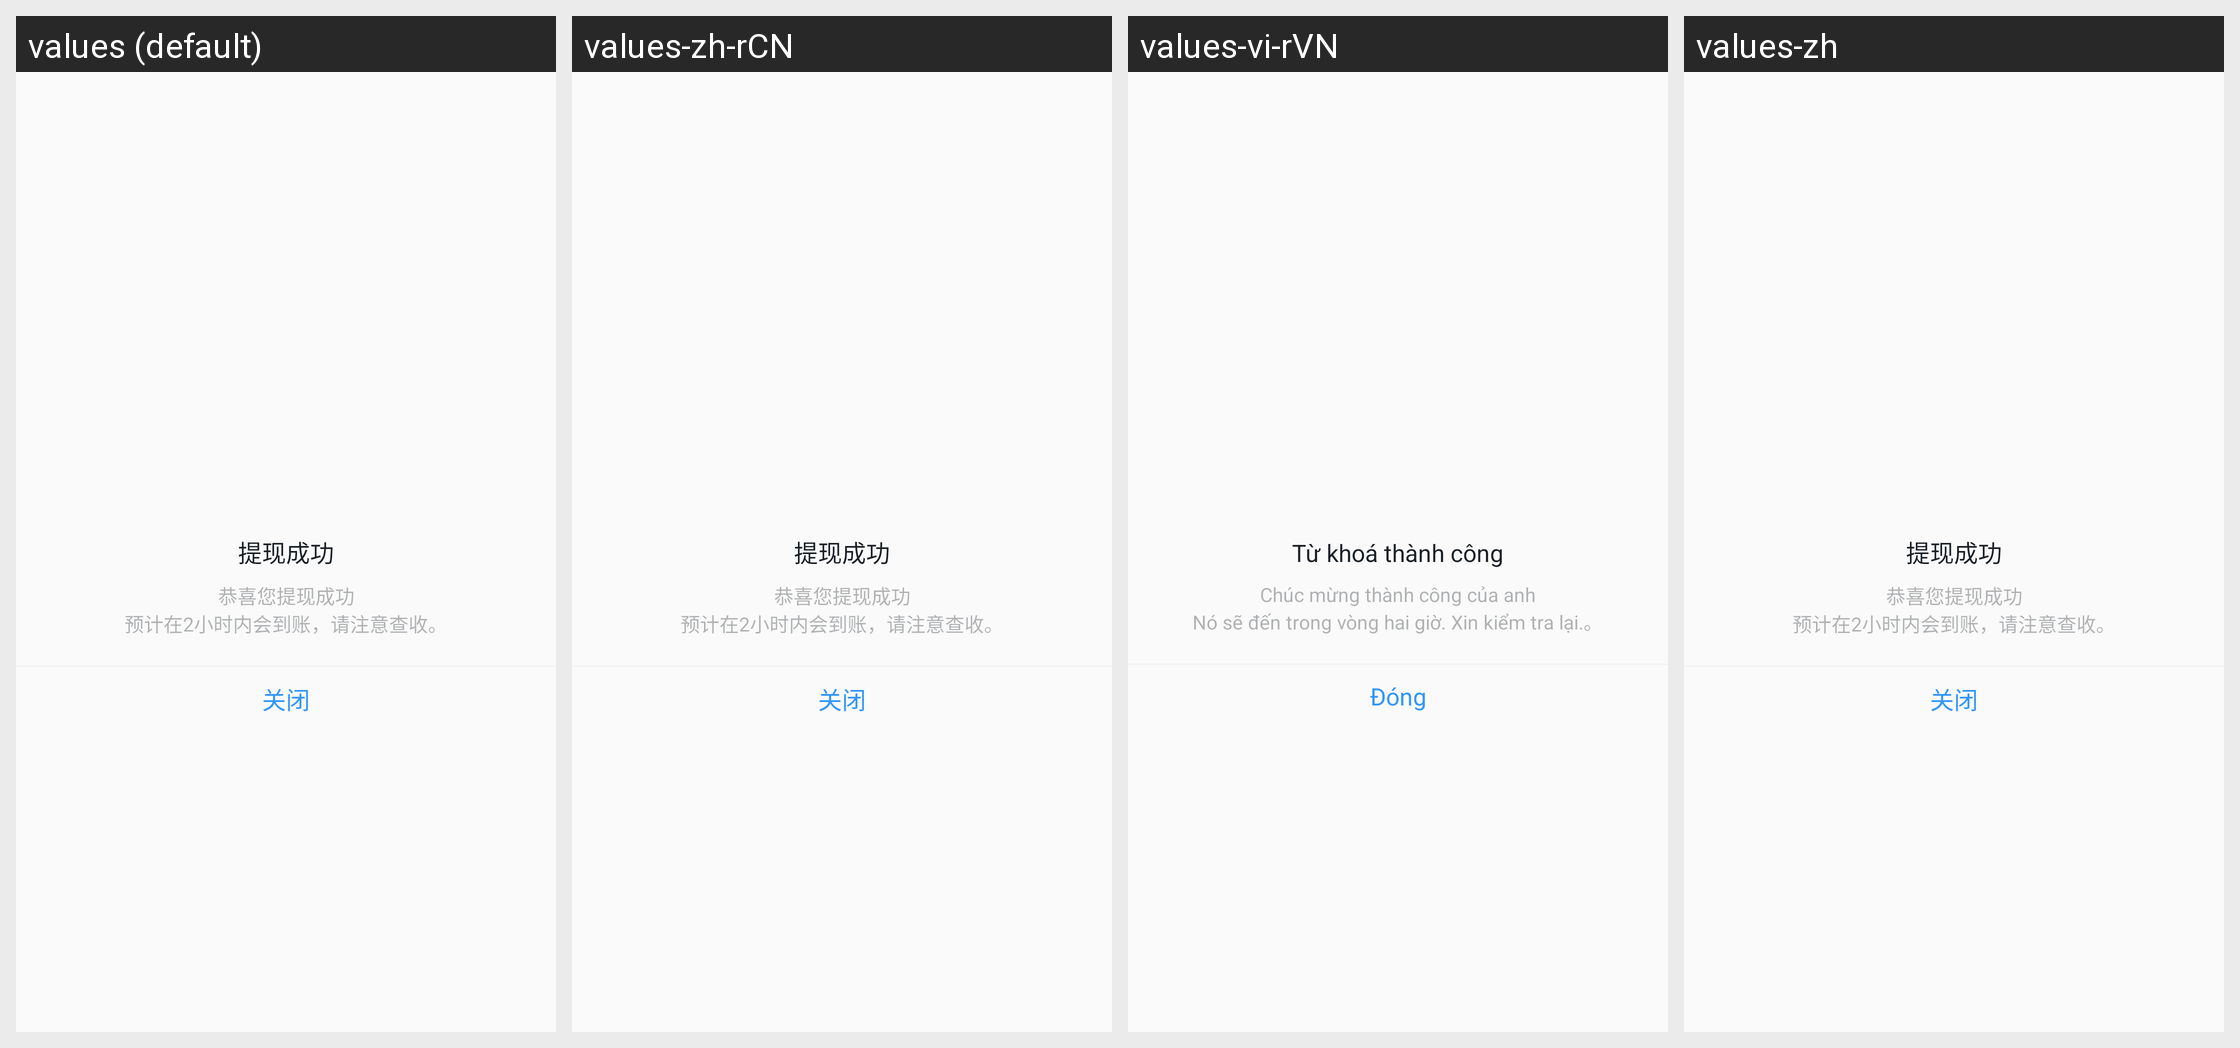

For this localized Android screen grid, give each drawn string resource with its value in every locale shown.
Android screen res/layout/dialog_jiekuan_souress.xml rendered under 4 locales, left to right: values (default), values-zh-rCN, values-vi-rVN, values-zh. Device: Nexus 5 (rendered at 1080×1920; each locale shown at half size, 540×960, under a caption strip naming it); theme AppTheme.
Strings drawn on this screen, with the default value and each locale's value (text and hints the layout hard-codes, and strings that could not be matched under every locale, appear in the picture but are not listed):

tixian_souress
  values: 提现成功
  values-zh-rCN: 提现成功
  values-vi-rVN: Từ khoá thành công
  values-zh: 提现成功  [not translated; the default value is used]

tixian_hint
  values: 恭喜您提现成功
      预计在2小时内会到账，请注意查收。
  values-zh-rCN: 恭喜您提现成功
      预计在2小时内会到账，请注意查收。
  values-vi-rVN: Chúc mừng thành công của anh
      Nó sẽ đến trong vòng hai giờ. Xin kiểm tra lại.。
  values-zh: 恭喜您提现成功
      预计在2小时内会到账，请注意查收。  [not translated; the default value is used]

guanbi
  values: 关闭
  values-zh-rCN: 关闭
  values-vi-rVN: Đóng
  values-zh: 关闭  [not translated; the default value is used]
